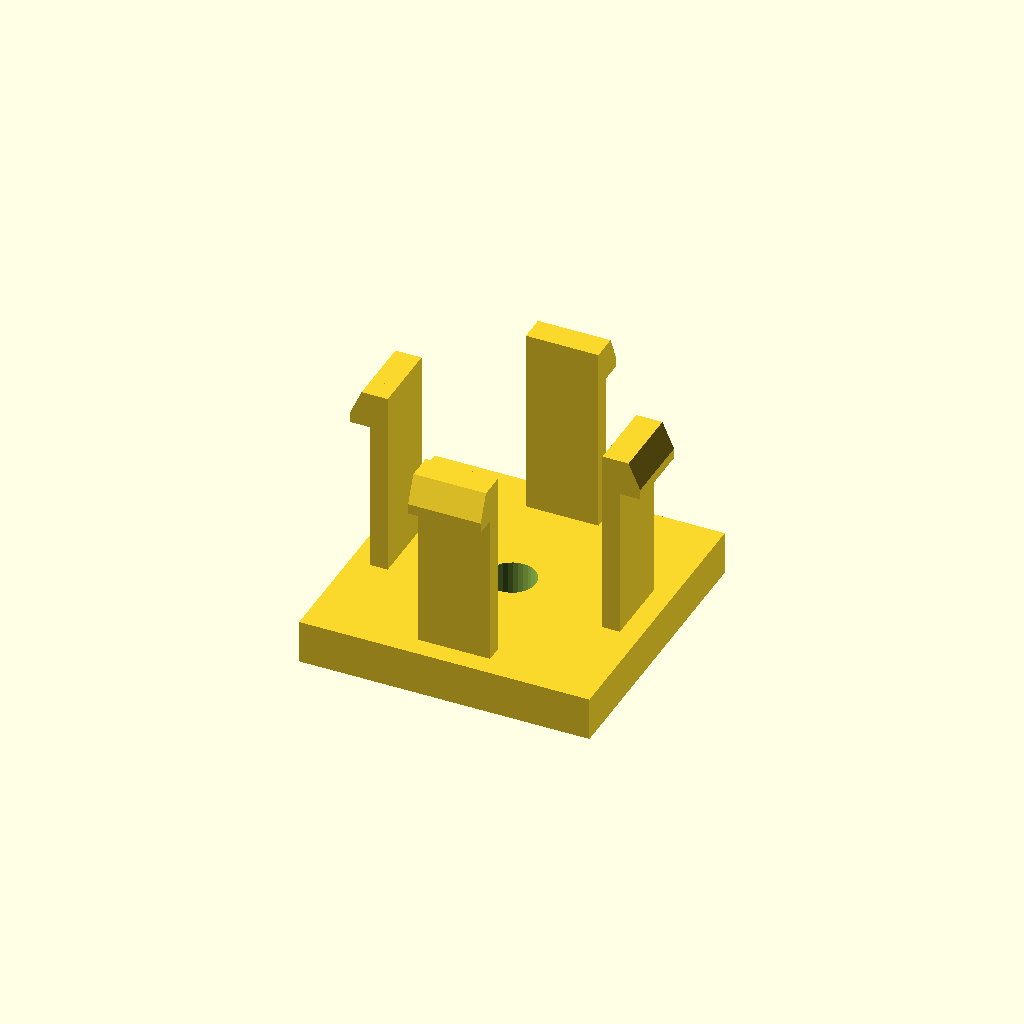
Cell 1 — every parameter at its default value.
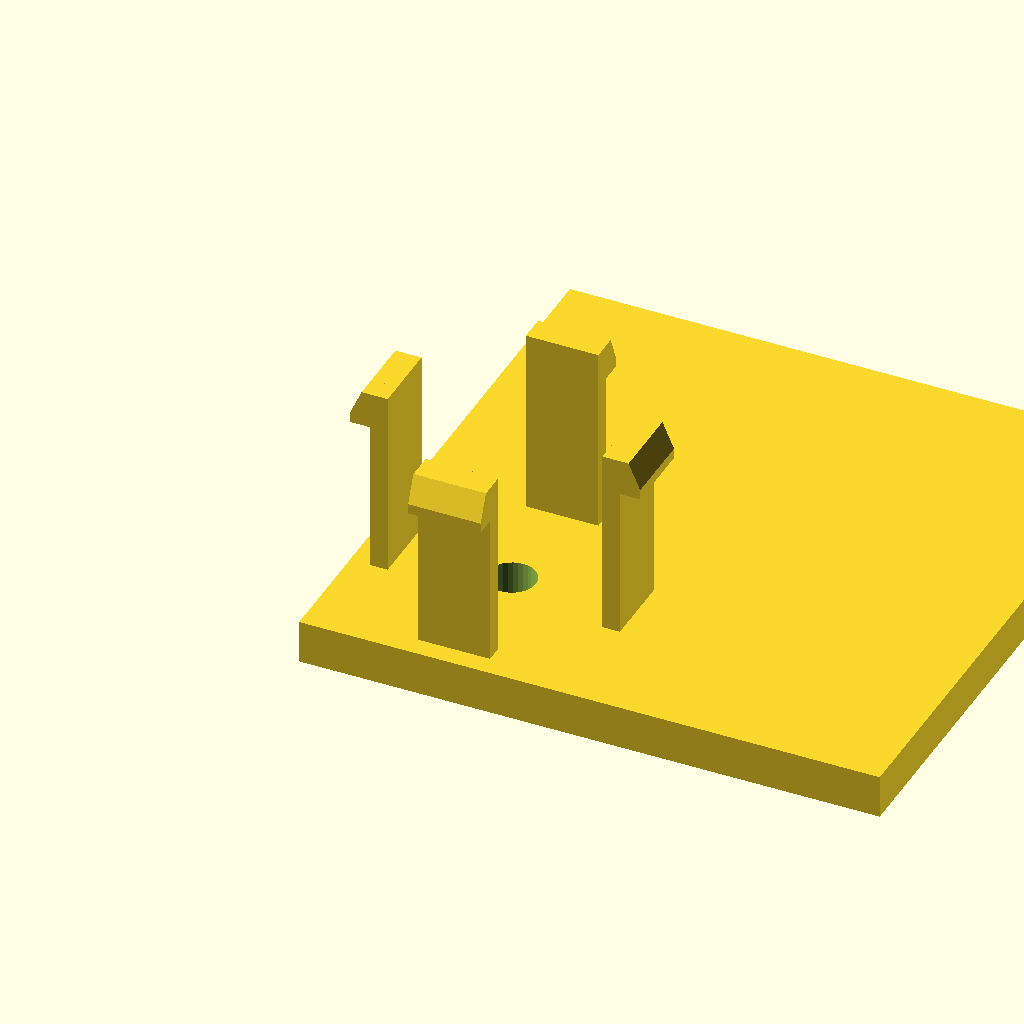
Cell 2: the same model with base_d = 80.
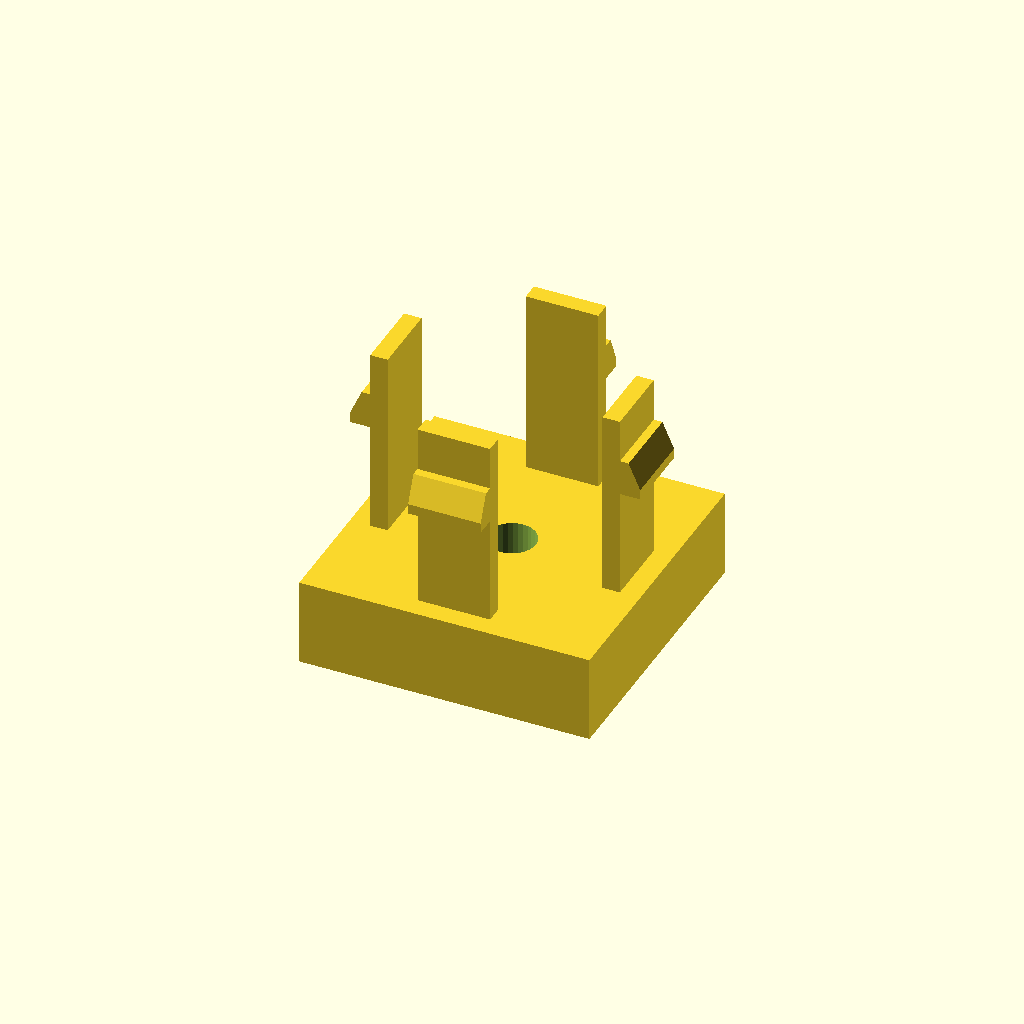
Cell 3: base_h = 12 (everything else at default).
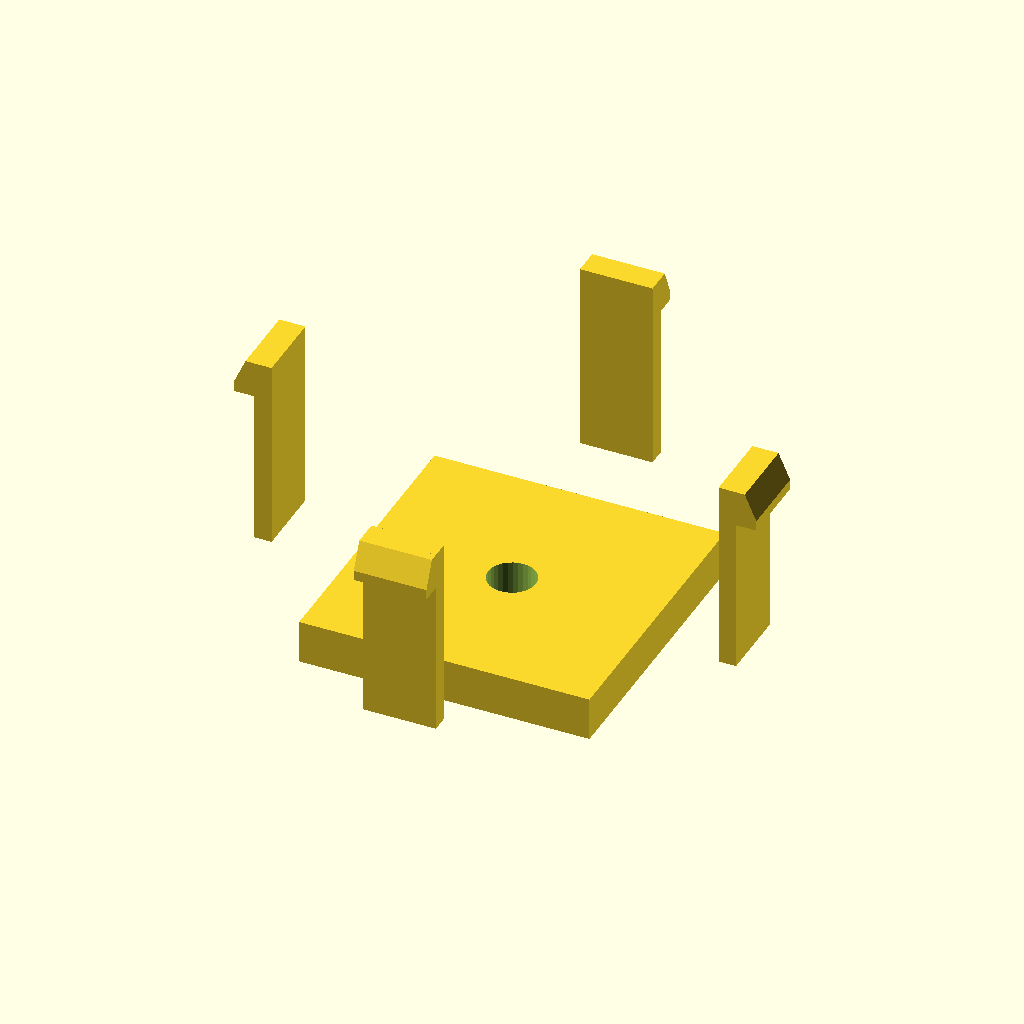
Cell 4: span = 64 (everything else at default).
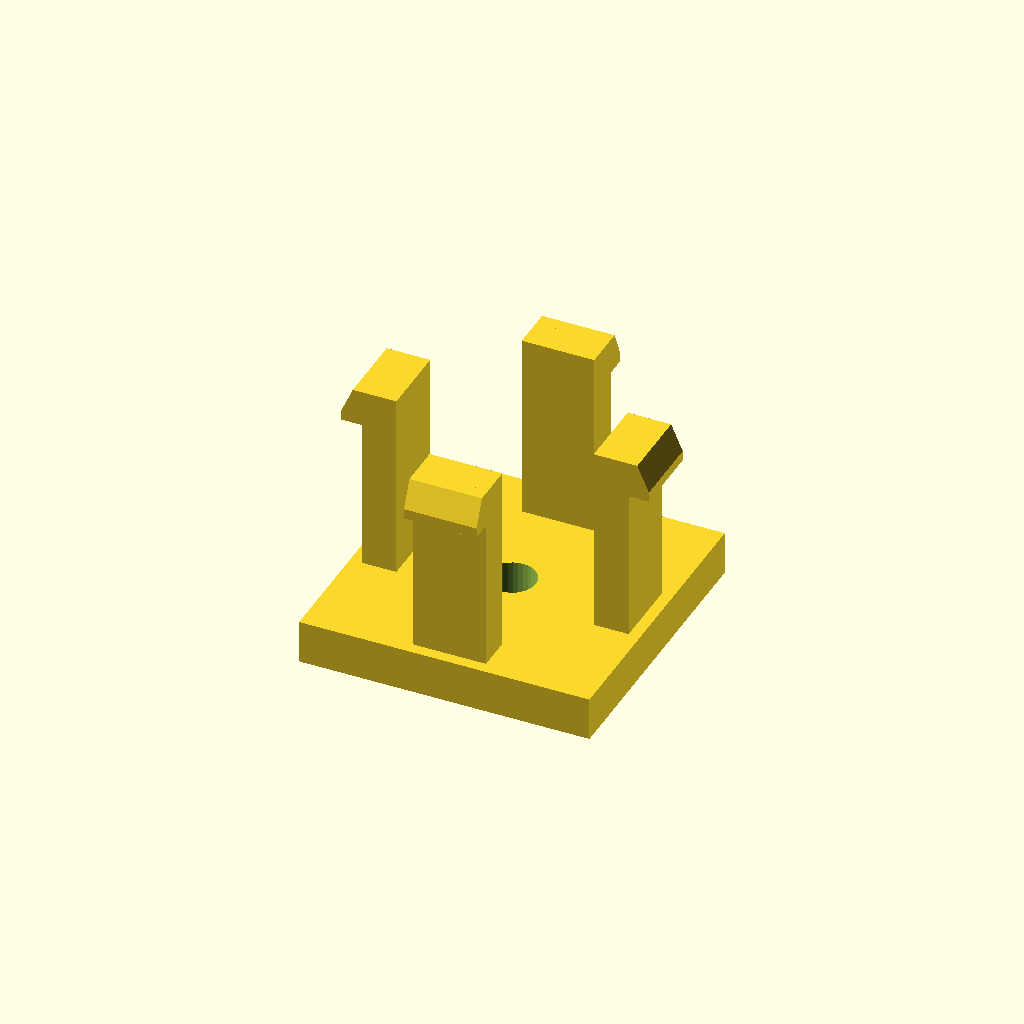
Cell 5: arm_t = 4.8 (everything else at default).
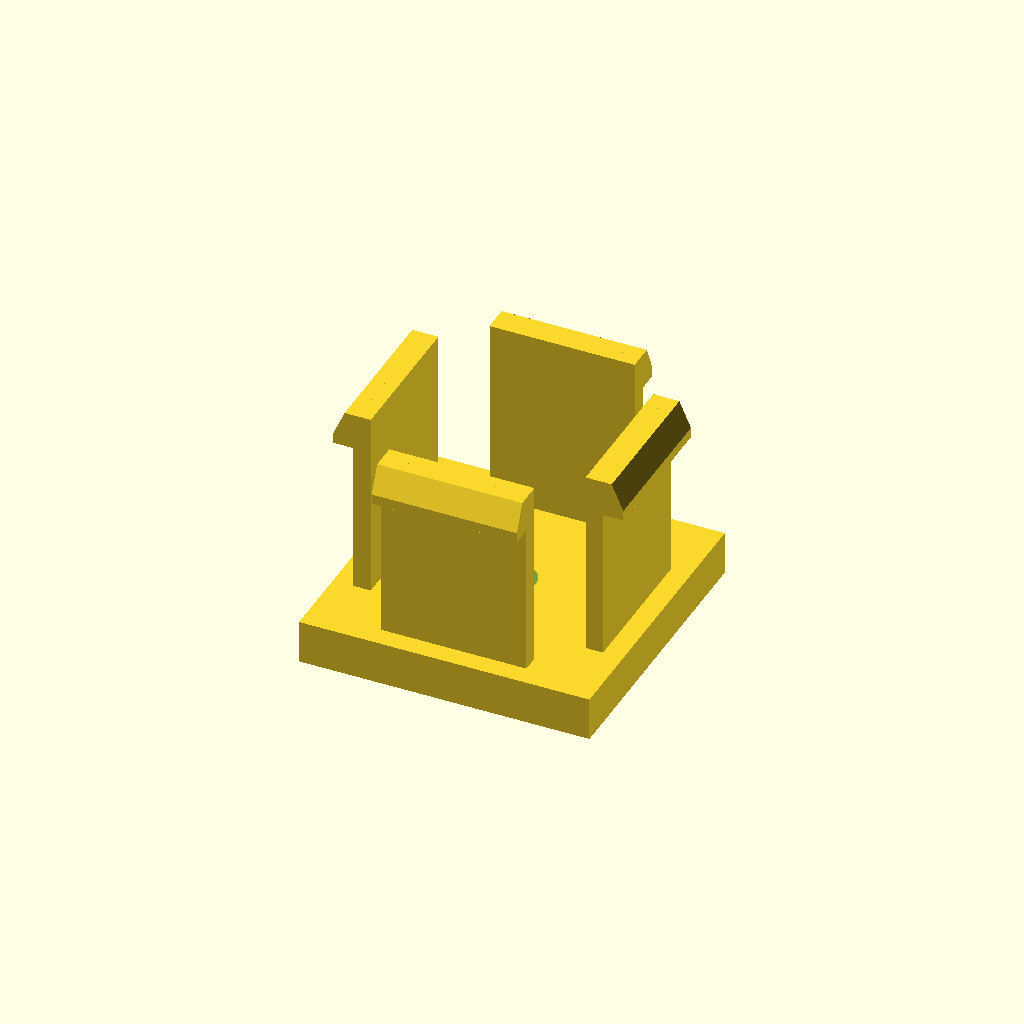
Cell 6 — arm_d set to 20, the other parameters unchanged.
All cells are drawn from one camera (rotation 55°, 0°, 25°, orthographic, colour scheme Cornfield), so only the parameter changes between them.
OpenSCAD source file optional_data/data/gen3/snapfits/part_0048.scad:
$fn = 32;

// ----------------------------------------------------------------------
// Snap-fit latch: 4 arms, 26 mm tall, 3 mm undercut hooks
// ----------------------------------------------------------------------

// --- parameters (mm) ---
base_d = 40;              // base plate depth
base_h = 6;               // base plate thickness
span = 32;                // distance between opposite arms
arm_t = 2.4;              // arm thickness
arm_d = 10;               // arm width
height = 26;              // free arm length
head_len = 3;             // hook reach
head_h = 5;               // hook height
lead = 1.4;               // lead-in ramp thickness
bore_d = 6.6;             // base fixing bore
top_z = 32;               // height of the arm tips above the base

arms = 4;

difference() {
  union() {
    /* base plate, centred on the arm ring */
    translate([-20, -20, 0]) cube([base_d, base_d, base_h]);
    for (a = [0 : 360 / arms : 359]) rotate([0, 0, a]) {
    /* arm, sunk 0.5 mm into the base */
    translate([-arm_d / 2, span / 2 - arm_t / 2, base_h - 0.5]) cube([arm_d, arm_t, height + 0.5]);
    /* hook: a convex hull of a tall inner block and a thin outer lip
       gives a flat undercut below and a lead-in ramp on top */
    hull() {
      translate([-arm_d / 2, span / 2 + arm_t / 2 - 0.6, top_z - head_h]) cube([arm_d, lead + 0.4, head_h]);
      translate([-arm_d / 2, span / 2 + arm_t / 2 - 0.2, top_z - head_h]) cube([arm_d, head_len, lead]);
    }
    }
  }
  translate([0, 0, -2.5]) cylinder(h = base_h + 5, d = bore_d);
}
Customizer parameters (derived from the source; name, type, default, range or options):
base_d: number, default 40
base_h: number, default 6
span: number, default 32
arm_t: number, default 2.4
arm_d: number, default 10
height: number, default 26
head_len: number, default 3
head_h: number, default 5
lead: number, default 1.4
bore_d: number, default 6.6
top_z: number, default 32
arms: number, default 4
